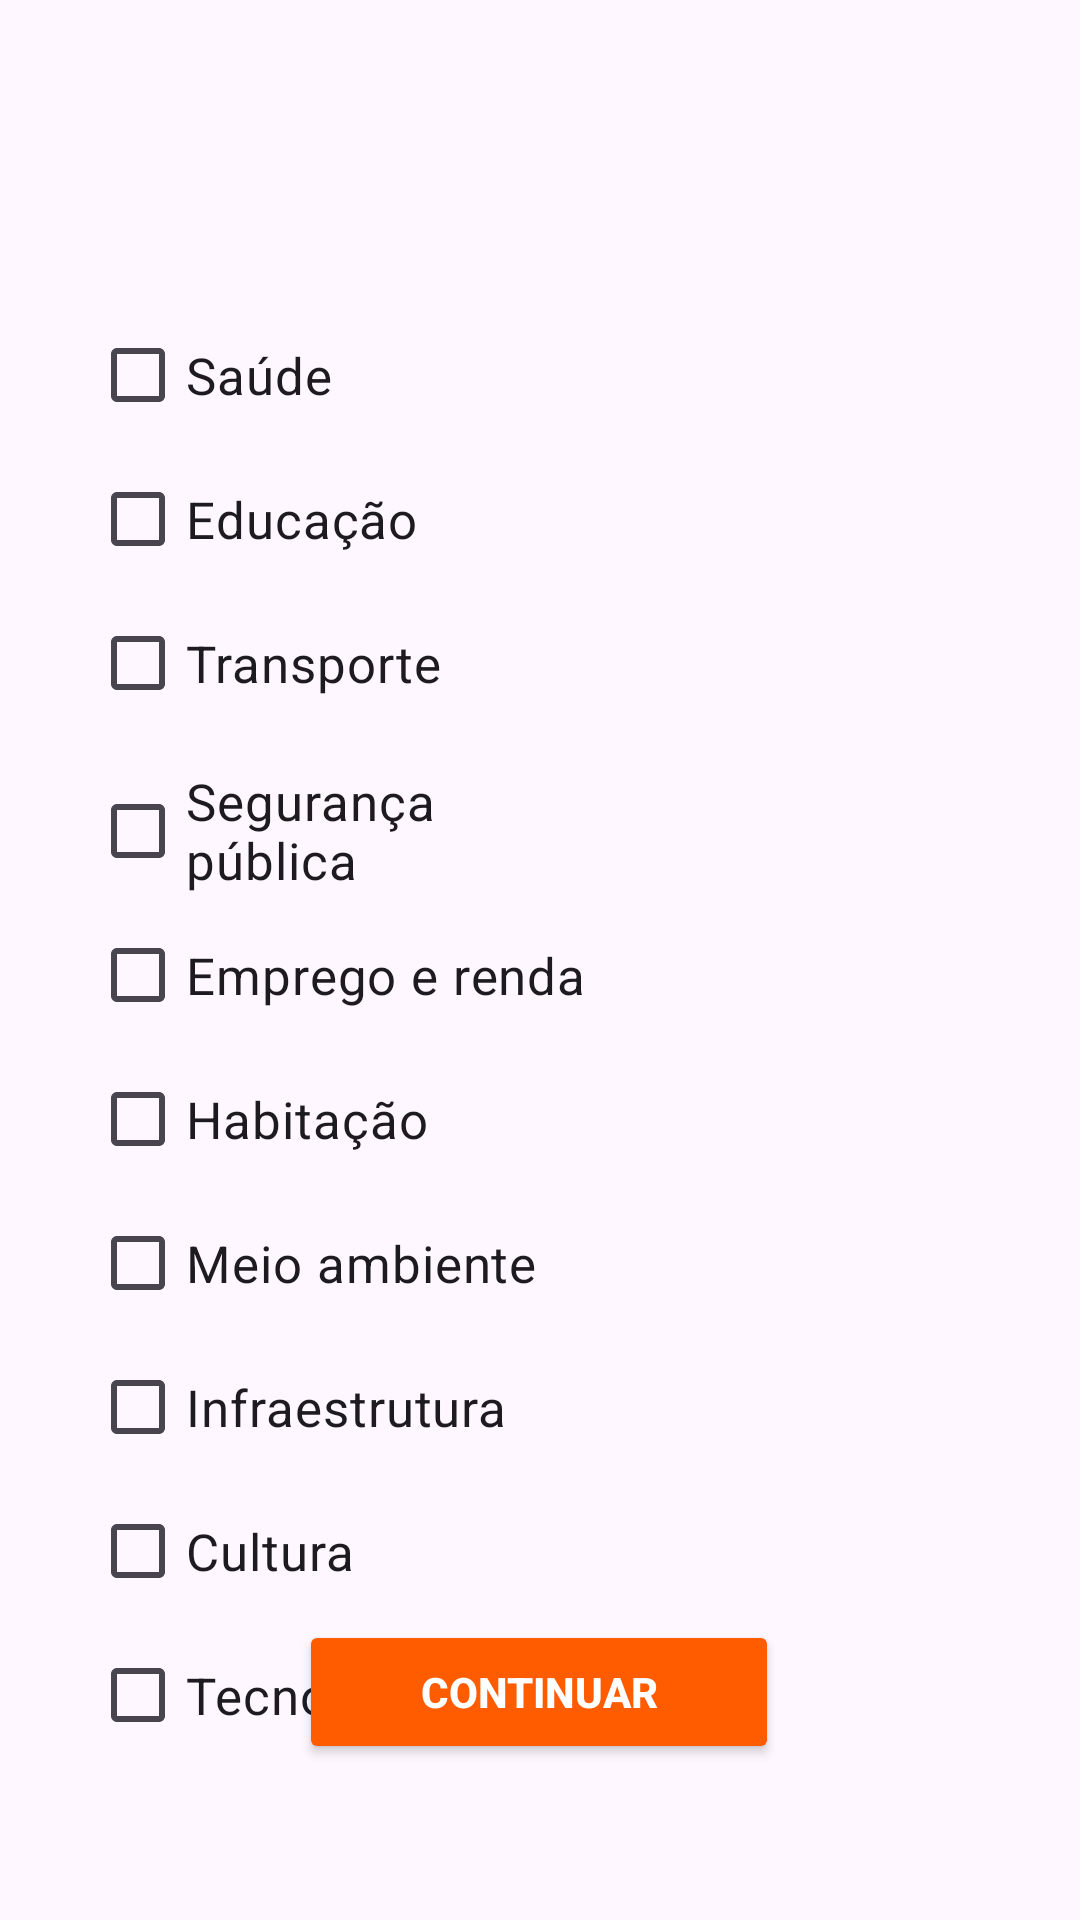

The Android layout XML behind this screen, and the referenced resources:
<!-- AndroidManifest.xml: application theme Theme.Eleitoral -->
<!-- res/layout/activity_problemas.xml -->
<?xml version="1.0" encoding="utf-8"?>
<androidx.constraintlayout.widget.ConstraintLayout
    xmlns:android="http://schemas.android.com/apk/res/android"
    xmlns:app="http://schemas.android.com/apk/res-auto"
    xmlns:tools="http://schemas.android.com/tools"
    android:id="@+id/main"
    android:layout_width="match_parent"
    android:layout_height="match_parent"
    tools:context=".ProblemasActivity">

    <CheckBox
        android:id="@+id/ckSaude"
        android:layout_width="0dp"
        android:layout_height="wrap_content"
        android:layout_marginStart="30dp"
        android:layout_marginTop="101dp"
        android:layout_marginEnd="30dp"
        android:text="Saúde"
        android:textSize="17sp"
        app:layout_constraintEnd_toEndOf="parent"
        app:layout_constraintStart_toStartOf="parent"
        app:layout_constraintTop_toTopOf="parent" />

    <CheckBox
        android:id="@+id/ckEdu"
        android:layout_width="0dp"
        android:layout_height="wrap_content"
        android:layout_marginStart="30dp"
        android:layout_marginEnd="30dp"
        android:text="Educação"
        android:textSize="17sp"
        app:layout_constraintEnd_toEndOf="parent"
        app:layout_constraintStart_toStartOf="parent"
        app:layout_constraintTop_toBottomOf="@id/ckSaude" />

    <CheckBox
        android:id="@+id/ckTrans"
        android:layout_width="0dp"
        android:layout_height="wrap_content"
        android:layout_marginStart="30dp"
        android:layout_marginEnd="30dp"
        android:text="Transporte"
        android:textSize="17sp"
        app:layout_constraintEnd_toEndOf="parent"
        app:layout_constraintStart_toStartOf="parent"
        app:layout_constraintTop_toBottomOf="@id/ckEdu" />

    <CheckBox
        android:id="@+id/ckSeg"
        android:layout_width="0dp"
        android:layout_height="wrap_content"
        android:layout_marginStart="30dp"
        android:layout_marginTop="8dp"
        android:layout_marginEnd="204dp"
        android:text="Segurança pública"
        android:textSize="17sp"
        app:layout_constraintEnd_toEndOf="parent"
        app:layout_constraintHorizontal_bias="1.0"
        app:layout_constraintStart_toStartOf="parent"
        app:layout_constraintTop_toBottomOf="@id/ckTrans" />

    <CheckBox
        android:id="@+id/ckEmprego"
        android:layout_width="0dp"
        android:layout_height="wrap_content"
        android:layout_marginStart="30dp"
        android:layout_marginEnd="30dp"
        android:text="Emprego e renda"
        android:textSize="17sp"
        app:layout_constraintEnd_toEndOf="parent"
        app:layout_constraintStart_toStartOf="parent"
        app:layout_constraintTop_toBottomOf="@id/ckSeg" />

    <CheckBox
        android:id="@+id/ckHab"
        android:layout_width="0dp"
        android:layout_height="wrap_content"
        android:layout_marginStart="30dp"
        android:layout_marginEnd="30dp"
        android:text="Habitação"
        android:textSize="17sp"
        app:layout_constraintEnd_toEndOf="parent"
        app:layout_constraintStart_toStartOf="parent"
        app:layout_constraintTop_toBottomOf="@id/ckEmprego" />

    <CheckBox
        android:id="@+id/ckAmb"
        android:layout_width="0dp"
        android:layout_height="wrap_content"
        android:layout_marginStart="30dp"
        android:layout_marginEnd="30dp"
        android:text="Meio ambiente"
        android:textSize="17sp"
        app:layout_constraintEnd_toEndOf="parent"
        app:layout_constraintStart_toStartOf="parent"
        app:layout_constraintTop_toBottomOf="@id/ckHab" />

    <CheckBox
        android:id="@+id/ckInfra"
        android:layout_width="0dp"
        android:layout_height="wrap_content"
        android:layout_marginStart="30dp"
        android:layout_marginEnd="30dp"
        android:text="Infraestrutura"
        android:textSize="17sp"
        app:layout_constraintEnd_toEndOf="parent"
        app:layout_constraintStart_toStartOf="parent"
        app:layout_constraintTop_toBottomOf="@id/ckAmb" />

    <CheckBox
        android:id="@+id/ckCult"
        android:layout_width="0dp"
        android:layout_height="wrap_content"
        android:layout_marginStart="30dp"
        android:layout_marginEnd="30dp"
        android:text="Cultura"
        android:textSize="17sp"
        app:layout_constraintEnd_toEndOf="parent"
        app:layout_constraintStart_toStartOf="parent"
        app:layout_constraintTop_toBottomOf="@id/ckInfra" />

    <CheckBox
        android:id="@+id/ckTec"
        android:layout_width="0dp"
        android:layout_height="wrap_content"
        android:layout_marginStart="30dp"
        android:layout_marginEnd="30dp"
        android:text="Tecnologia"
        android:textSize="17sp"
        app:layout_constraintEnd_toEndOf="parent"
        app:layout_constraintStart_toStartOf="parent"
        app:layout_constraintTop_toBottomOf="@id/ckCult" />

    <Button
        android:id="@+id/btSendPb"
        android:layout_width="160dp"
        android:layout_height="wrap_content"
        android:layout_marginBottom="52dp"
        android:backgroundTint="#FF5C00"
        android:text="CONTINUAR"
        android:textColor="#FFFFFF"
        android:textStyle="bold"
        app:layout_constraintBottom_toBottomOf="parent"
        app:layout_constraintEnd_toEndOf="parent"
        app:layout_constraintHorizontal_bias="0.498"
        app:layout_constraintStart_toStartOf="parent" />

</androidx.constraintlayout.widget.ConstraintLayout>
<!-- resources referenced by this layout -->
<resources>
  <style name="Theme.Eleitoral" parent="Base.Theme.Eleitoral" />
  <style name="Base.Theme.Eleitoral" parent="Theme.Material3.DayNight.NoActionBar">
          
          
      </style>
</resources>
